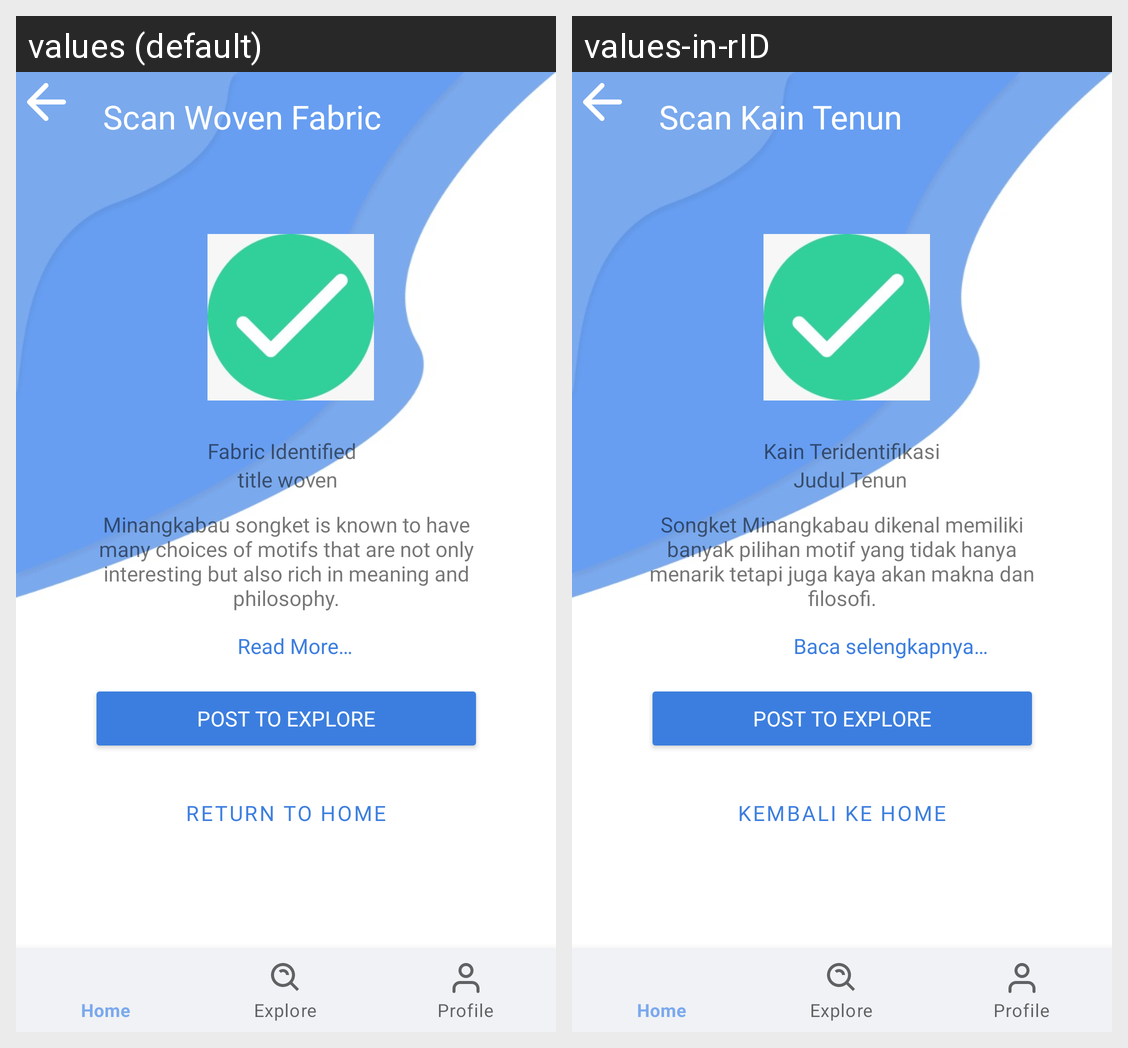

Locale-by-locale string values for the Android screen shown in this grid:
Android screen res/layout/fragment_scan_success.xml rendered under 2 locales, left to right: values (default), values-in-rID. Device: Nexus 5 (rendered at 1080×1920; each locale shown at half size, 540×960, under a caption strip naming it); theme Theme.Tenunaraapplication.
Strings drawn on this screen, with the default value and each locale's value (text and hints the layout hard-codes, and strings that could not be matched under every locale, appear in the picture but are not listed):

Scan
  values: Scan Woven Fabric
  values-in-rID: Scan Kain Tenun

succes_identified
  values: Fabric Identified
  values-in-rID: Kain Teridentifikasi

title_woven
  values: title woven
  values-in-rID: Judul Tenun

desc_woven
  values: Minangkabau songket is known to have many choices of motifs that are not only interesting but also rich in meaning and philosophy.
  values-in-rID: Songket Minangkabau dikenal memiliki banyak pilihan motif yang tidak hanya menarik tetapi juga kaya akan makna dan filosofi.

read_more
  values: Read More…
  values-in-rID: Baca selengkapnya…

post_woven
  values: Post to Explore
  values-in-rID: Post to Explore

Return
  values: Return to Home
  values-in-rID: Kembali ke Home
